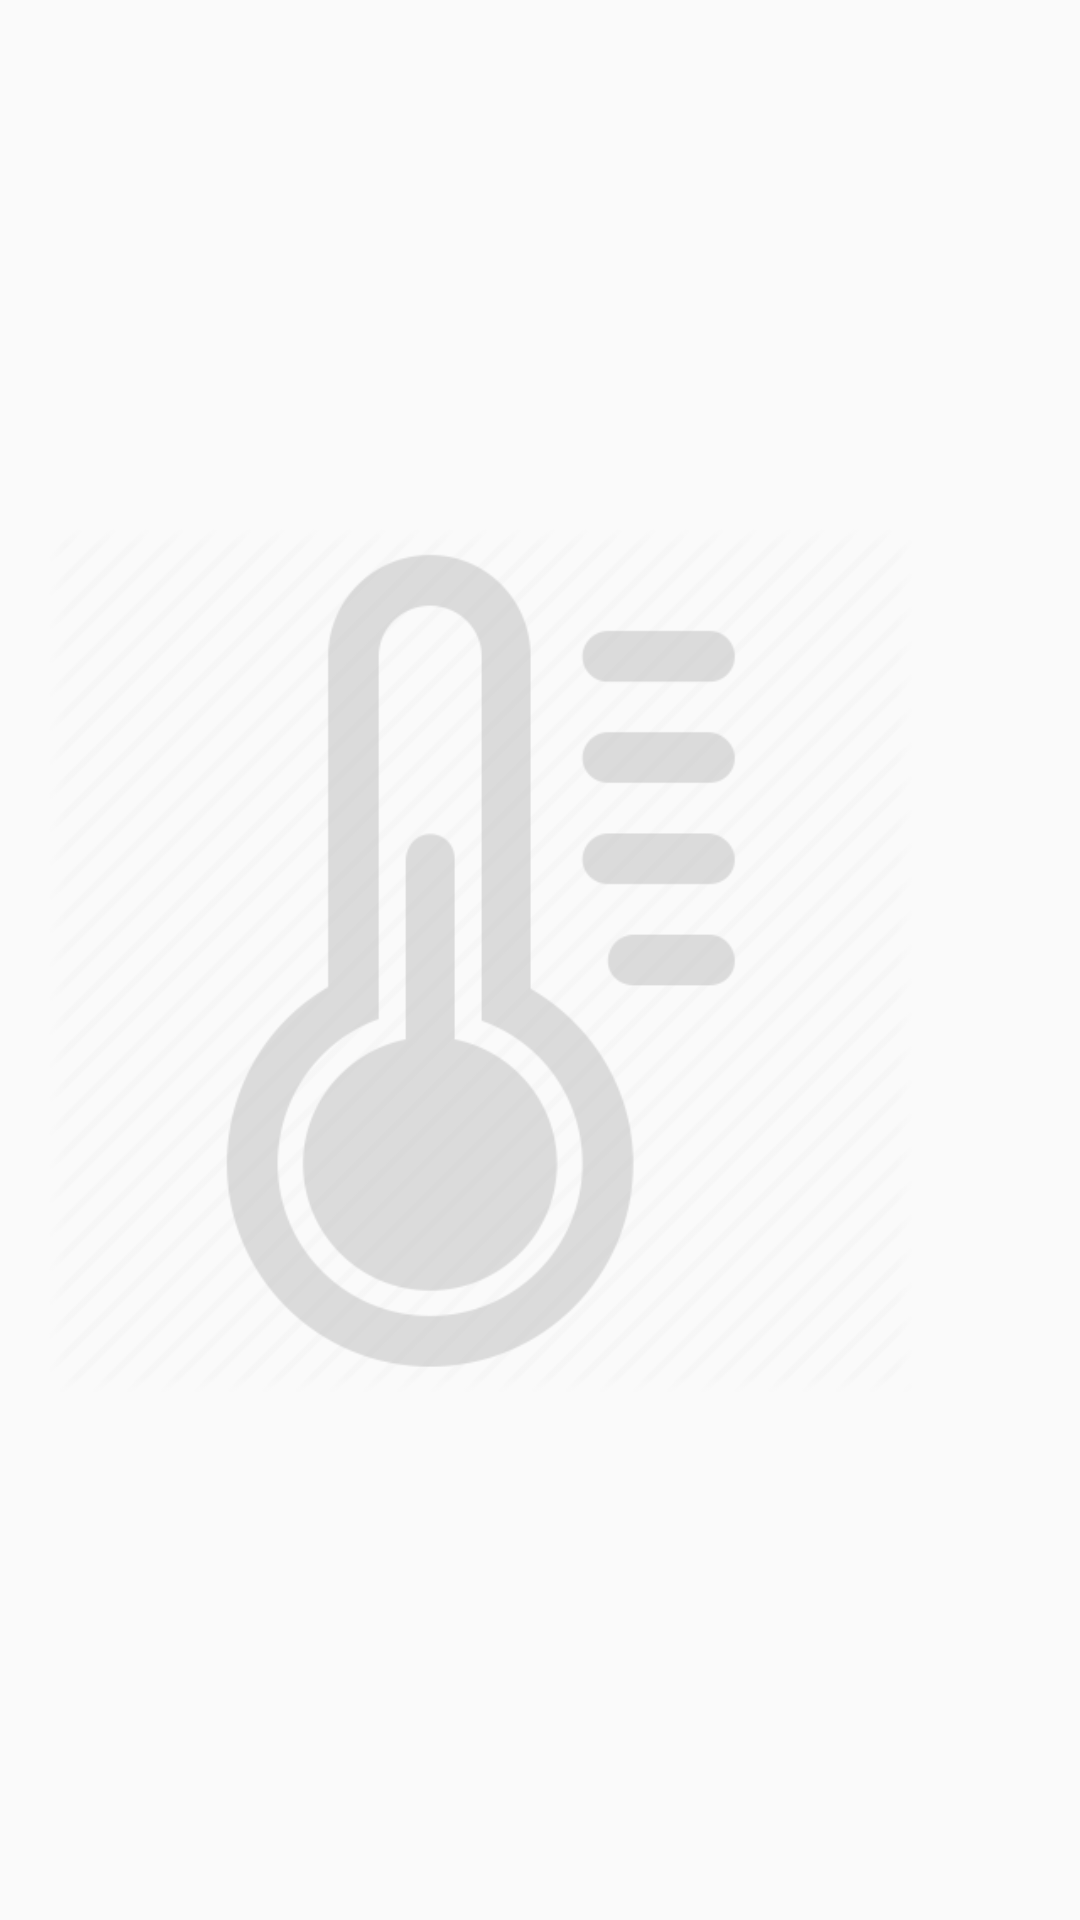

Android layout source for this screen:
<!-- AndroidManifest.xml: application theme AppTheme -->
<!-- res/layout/custom_bar.xml -->
<?xml version="1.0" encoding="utf-8"?>
    <android.support.v7.widget.Toolbar xmlns:android="http://schemas.android.com/apk/res/android"
        android:id="@+id/toolbar_top"
        android:layout_height="?attr/actionBarSize"
        android:layout_width="match_parent"
        android:minHeight="?attr/actionBarSize" >


        <ImageView
            android:layout_width="wrap_content"
            android:layout_height="wrap_content"
            android:layout_marginTop="3dp"
            android:layout_marginBottom="3dp"
            android:src="@drawable/temperature_image"
            android:layout_marginRight="?attr/actionBarSize"
            android:layout_gravity="center"
            android:id="@+id/toolbar_title"
            android:layout_marginEnd="?attr/actionBarSize" />


    </android.support.v7.widget.Toolbar>
<!-- resources referenced by this layout -->
<resources>
  <!-- drawable temperature_image: png bitmap (drawable, 49645 bytes) -->
  <style name="AppTheme" parent="Theme.AppCompat.Light.DarkActionBar">
          
          <item name="colorPrimary">@color/colorPrimary</item>
          <item name="colorPrimaryDark">@color/colorPrimaryDark</item>
          <item name="colorAccent">@color/colorAccent</item>
          <item name="android:logo">@drawable/temperature_image</item>
          <item name="displayOptions">useLogo|showHome</item>
  
      </style>
  <color name="colorPrimary">#4169E1</color>
  <color name="colorPrimaryDark">#4682B4</color>
  <color name="colorAccent">#FFF</color>
</resources>
